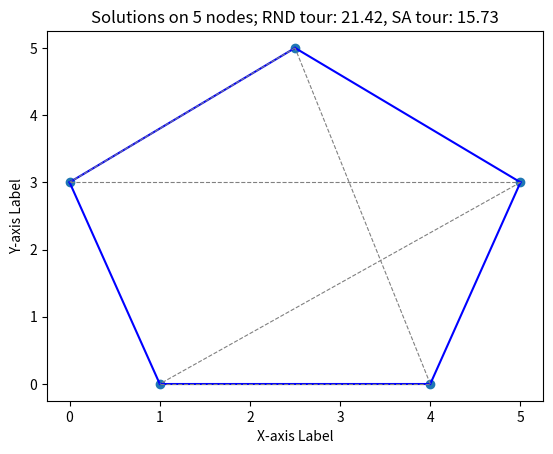

Recreate this plot in Python.
import random
import math

import matplotlib.pyplot as plt # (from my Discrete Improving Search code)
  

# Parameters for simulated annealing
initial_temperature = 1000
cooling_rate = 0.995
iterations_per_temperature = 1000

def euclidean_distance(point1, point2):
    """
        Euclidean distance between two points (from my Discrete Improving Search code)
        
        Arguments:
            point1, point2: (x,y)-coordinates of two points
            
        Returns:
            shortest distance from point1 to point2 'as the crow flies' 
    """
    x1, y1 = point1
    x2, y2 = point2
    return ((x1 - x2) ** 2 + (y1 - y2) ** 2) ** 0.5

def total_distance(locations, tour):
    """
        Calculates the total distance of a tour along all locations (from my Discrete Improving Search code)
        Replaces ChatGPT's tour_distance function

        Arguments:
            set of locations ({0,1,...,num_locations-1})
            tour (list): a permutation of the set of locations

        Returns:
            sum of all distances between two consecutive locations in tour 
    """
    totalDistance = 0
    for i in range(len(tour)):
        fromLocation = locations[tour[i]]
        toLocation = locations[tour[(i + 1) % len(tour)]]
        totalDistance += euclidean_distance(fromLocation, toLocation)

    return totalDistance

# Simulated annealing function
def simulated_annealing(locations, tour, temperature, cooling_rate, iterations_per_temp):
    current_tour = tour
    best_tour = tour
    current_distance = total_distance(locations, current_tour)
    best_distance = current_distance

    while temperature > 1e-3:
        for _ in range(iterations_per_temp):
            # Generate a neighboring solution by swapping two random cities
            i, j = random.sample(range(len(tour)), 2)
            neighbor_tour = current_tour[:]
            neighbor_tour[i], neighbor_tour[j] = neighbor_tour[j], neighbor_tour[i]
            neighbor_distance = total_distance(locations, neighbor_tour)

            # Decide whether to accept the neighbor solution
            delta = neighbor_distance - current_distance
            if delta < 0 or random.random() < math.exp(-delta / temperature):
                current_tour = neighbor_tour
                current_distance = neighbor_distance

                # Update the best solution if necessary
                if current_distance < best_distance:
                    best_tour = current_tour
                    best_distance = current_distance

                print(f"Temperature {temperature:8.4f}, current distance {current_distance:6.2f}, best distance {best_distance:6.2f}", end='\r')

        # Cool the temperature
        temperature *= cooling_rate

    return best_tour, best_distance

def main():
    # Define an instance
    # (from my Discrete Improving Search code)
    # ----------
    num_locations = 5
    coordinates = [(2.5,5),(0,3),(5,3),(1,0),(4,0)]
    locations = coordinates
    distance = {}
    for i in range(num_locations):
        for j in range(num_locations):
                point1 = coordinates[i]
                point2 = coordinates[j]
                key = (point1,point2)
                distance[key] = euclidean_distance(point1,point2)

    # Generate a poor tour     
    # (from my Discrete Improving Search code)
    # ----------
    rnd_tour = [0,1,2,3,4]
    total_distance_rnd_tour = total_distance(coordinates,rnd_tour)

    # Call the simulated annealing function
    best_tour, best_distance = simulated_annealing(locations, rnd_tour, initial_temperature, cooling_rate, iterations_per_temperature)

    # Print the results
    print("\n")
    print("Best Tour:", best_tour)
    print("Best Distance:", best_distance)


    # Plot the random solution and the discrete improving search solution 
    # (from my Discrete Improving Search code)
    # ---

    # Separate the x and y values into separate lists
    x = [coord[0] for coord in coordinates]
    y = [coord[1] for coord in coordinates]

    # In Figure 1, we show both the random solution and the NN solution
    plt.figure(1)
    plt.scatter(x, y)
    plt.xlabel('X-axis Label')
    plt.ylabel('Y-axis Label')

    for i in range(1, len(coordinates)):
        x1, y1 = coordinates[best_tour[i - 1]]
        x2, y2 = coordinates[best_tour[i]]
        plt.plot([x1, x2], [y1, y2], 'b-')  
    x1, y1 = coordinates[best_tour[len(coordinates)-1]]
    x2, y2 = coordinates[best_tour[0]]
    plt.plot([x1, x2], [y1, y2], 'b-')  

    for i in range(1, len(coordinates)):
        x1, y1 = coordinates[rnd_tour[i - 1]]
        x2, y2 = coordinates[rnd_tour[i]]
        plt.plot([x1, x2], [y1, y2], '--', color='grey', linewidth=0.8)  
    x1, y1 = coordinates[rnd_tour[len(coordinates)-1]]
    x2, y2 = coordinates[rnd_tour[0]]
    plt.plot([x1, x2], [y1, y2], '--', color='grey', linewidth=0.8)  

    plt.title(f'Solutions on {len(coordinates)} nodes; RND tour: {total_distance_rnd_tour:.2f}, SA tour: {best_distance:.2f}')
    plt.show()

if __name__ == "__main__":
    main()